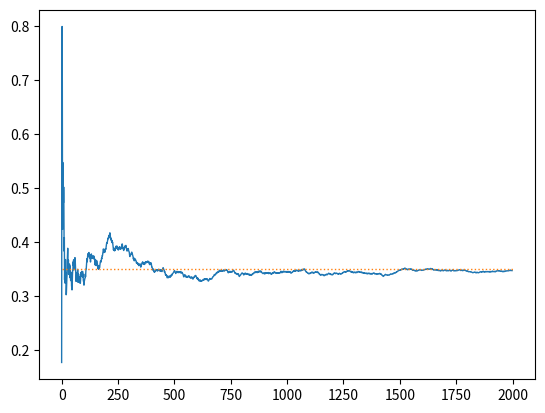

Write Python code to recreate this figure.
import numpy as np
import matplotlib.pyplot as plt


class Experiment:
    """
    the experiment is a generator who produce real number by
    $$
    y= \theta_2 \cdot x^2 +\theta_1 \cdot x + \theta_0
    $$
    where x is a r.v. having a uniform distribution on [0,1)
    """

    def __init__(self, generator_type):
        """
        :param generator_type:
            0: uniform distribution over  [0,1)
            1: Gaussian distribution over [0,1)
        """
        self.generator_type = generator_type
        pass

    def generator(self, theta):
        if self.generator_type == 0:
            x = np.random.rand(1)[0]
            return x * x + x + theta
        elif self.generator_type == 1:
            pass

    def expectation(self, theta):
        if self.generator_type == 0:
            return 1 * 1. / 3. + 1 / 2. + theta


if __name__ == '__main__':
    # initial theta
    alpha = 0.35
    theta = np.random.rand(1)[0]
    a = 1
    exp = Experiment(0)
    expectation_log = []
    for i in range(1, 2000):
        y = exp.generator(theta)
        theta = theta + 1.0 / i * (alpha - y)
        expectation_log.append(exp.expectation(theta))
        # print('current expectation: ' + str(expectation_log[-1]))
    plt.plot(expectation_log, linewidth=1)
    plt.plot([1, 2000], [alpha, alpha], linestyle=":", linewidth=1)
    plt.show()
